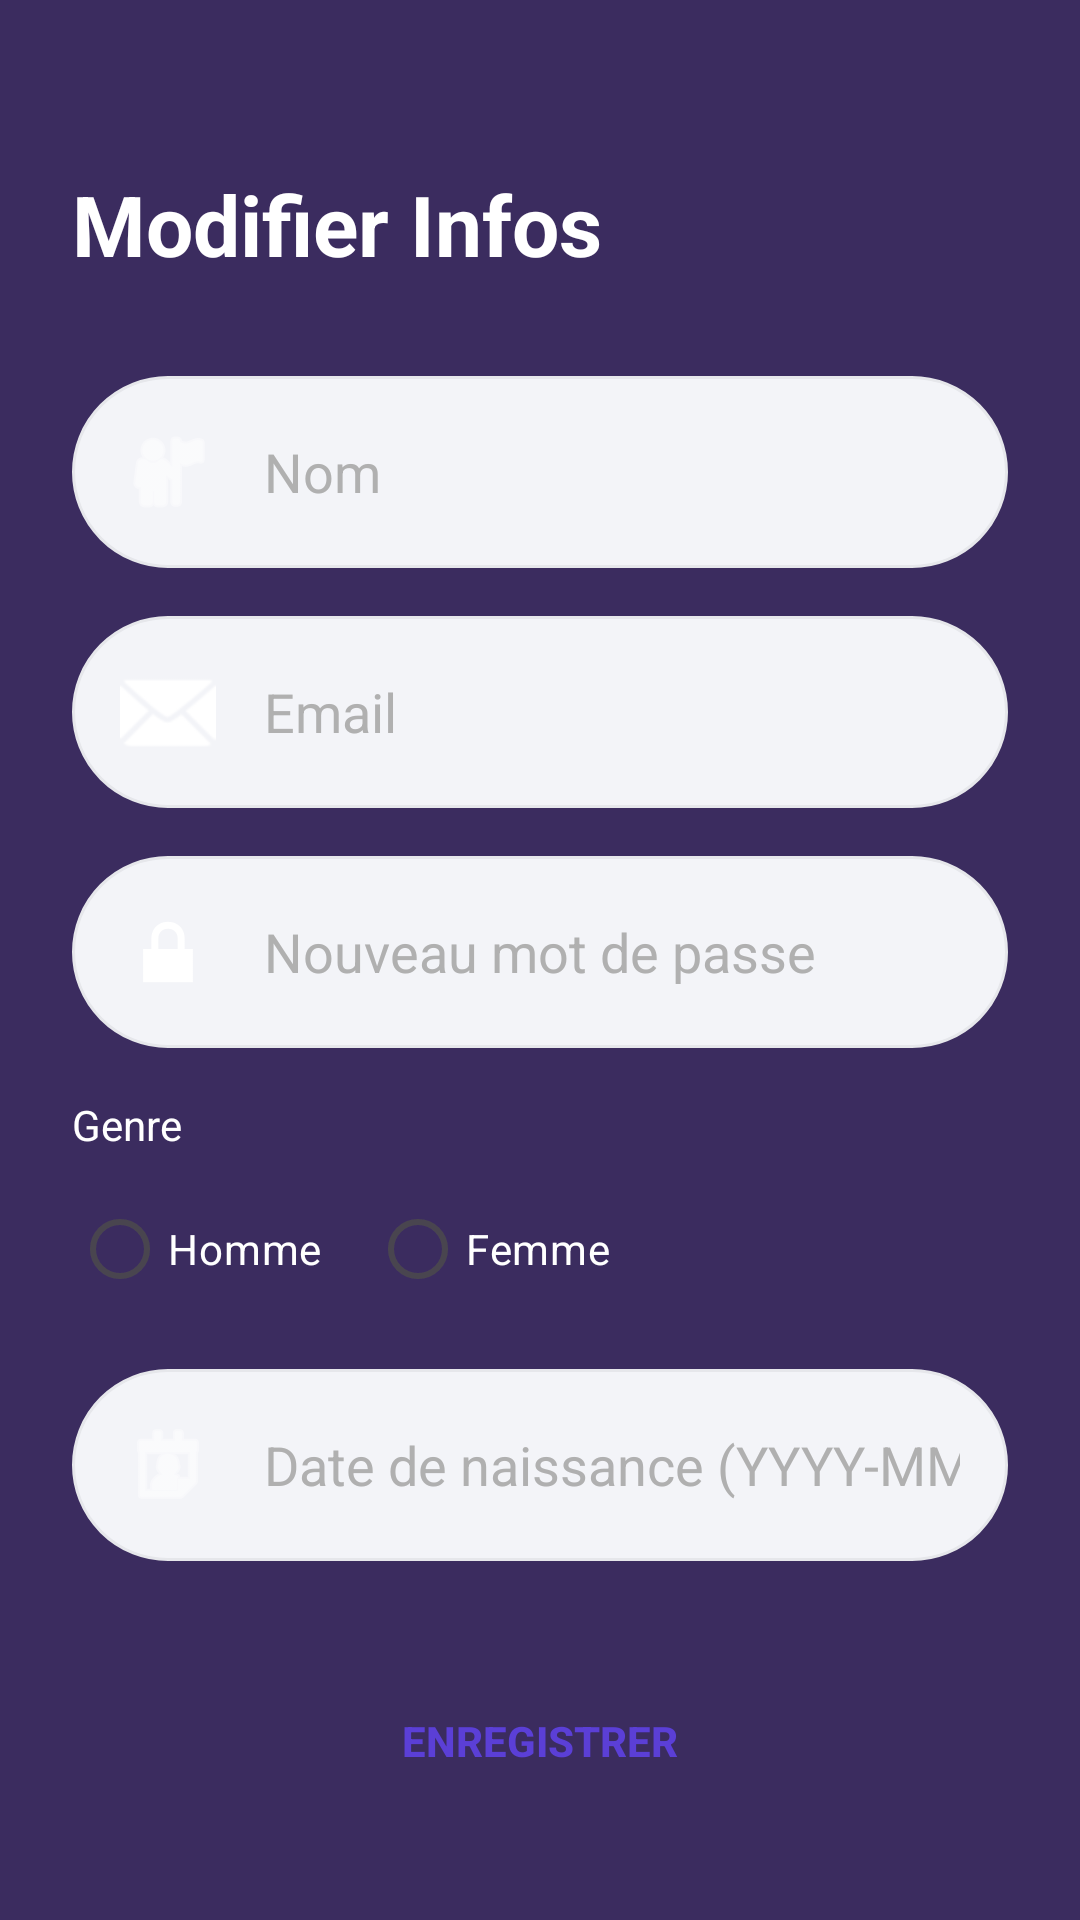

This screen was rendered from an Android layout file. Write that file and the resources it references.
<!-- AndroidManifest.xml: application theme Theme.RecyclerSleam -->
<!-- res/layout/fragment_update_profile_form.xml -->
<?xml version="1.0" encoding="utf-8"?>
<androidx.constraintlayout.widget.ConstraintLayout
    xmlns:android="http://schemas.android.com/apk/res/android"
    xmlns:app="http://schemas.android.com/apk/res-auto"
    android:layout_width="match_parent"
    android:layout_height="match_parent"
    android:background="@color/black_background"
    android:padding="24dp">

    <TextView
        android:id="@+id/titleForm"
        android:layout_width="wrap_content"
        android:layout_height="wrap_content"
        android:text="Modifier Infos"
        android:textSize="28sp"
        android:textStyle="bold"
        android:textColor="@color/white"
        app:layout_constraintTop_toTopOf="parent"
        app:layout_constraintStart_toStartOf="parent"
        android:layout_marginTop="32dp"/>

    
    <LinearLayout
        android:layout_width="match_parent"
        android:layout_height="wrap_content"
        android:orientation="vertical"
        android:layout_marginTop="32dp"
        app:layout_constraintTop_toBottomOf="@id/titleForm"
        app:layout_constraintStart_toStartOf="parent"
        app:layout_constraintEnd_toEndOf="parent">

        <EditText
            android:id="@+id/etName"
            android:layout_width="match_parent"
            android:layout_height="wrap_content"
            android:background="@drawable/bg_input_pill"
            android:hint="Nom"
            android:textColorHint="#B0B0B0"
            android:textColor="@color/white"
            android:padding="16dp"
            android:drawableStart="@android:drawable/ic_menu_myplaces"
            android:drawablePadding="16dp"
            android:drawableTint="@color/white"/>

        <EditText
            android:id="@+id/etEmail"
            android:layout_width="match_parent"
            android:layout_height="wrap_content"
            android:layout_marginTop="16dp"
            android:background="@drawable/bg_input_pill"
            android:hint="Email"
            android:textColorHint="#B0B0B0"
            android:textColor="@color/white"
            android:padding="16dp"
            android:drawableStart="@android:drawable/ic_dialog_email"
            android:drawablePadding="16dp"
            android:drawableTint="@color/white"/>

        <EditText
            android:id="@+id/etPassword"
            android:layout_width="match_parent"
            android:layout_height="wrap_content"
            android:layout_marginTop="16dp"
            android:background="@drawable/bg_input_pill"
            android:drawableStart="@android:drawable/ic_lock_lock"
            android:drawablePadding="16dp"
            android:drawableTint="@android:color/white"
            android:hint="Nouveau mot de passe"
            android:textColorHint="#B0B0B0"
            android:inputType="textPassword"
            android:textColor="@android:color/white"
            android:padding="16dp" />

        
        <TextView
            android:layout_width="match_parent"
            android:layout_height="wrap_content"
            android:text="Genre"
            android:textColor="@color/white"
            android:layout_marginTop="16dp"
            android:layout_marginBottom="8dp"/>

        <RadioGroup
            android:id="@+id/radioGroupGender"
            android:layout_width="match_parent"
            android:layout_height="wrap_content"
            android:orientation="horizontal">

            <RadioButton
                android:id="@+id/radioMale"
                android:layout_width="wrap_content"
                android:layout_height="wrap_content"
                android:text="Homme"
                android:textColor="@color/white"
                android:buttonTint="@color/purple_main"
                android:layout_marginEnd="16dp"/>

            <RadioButton
                android:id="@+id/radioFemale"
                android:layout_width="wrap_content"
                android:layout_height="wrap_content"
                android:text="Femme"
                android:textColor="@color/white"
                android:buttonTint="@color/purple_main"/>
        </RadioGroup>

        
        <EditText
            android:id="@+id/etBirthDate"
            android:layout_width="match_parent"
            android:layout_height="wrap_content"
            android:layout_marginTop="16dp"
            android:background="@drawable/bg_input_pill"
            android:drawableStart="@android:drawable/ic_menu_my_calendar"
            android:drawablePadding="16dp"
            android:drawableTint="@android:color/white"
            android:hint="Date de naissance (YYYY-MM-DD)"
            android:textColorHint="#B0B0B0"
            android:inputType="date"
            android:textColor="@android:color/white"
            android:padding="16dp" />

        <Button
            android:id="@+id/btnSave"
            android:layout_width="match_parent"
            android:layout_height="56dp"
            android:layout_marginTop="32dp"
            android:background="@drawable/bg_white_pill_button"
            android:text="ENREGISTRER"
            android:textColor="@color/purple_main"
            android:textStyle="bold"
            app:backgroundTint="@null"/>

    </LinearLayout>

</androidx.constraintlayout.widget.ConstraintLayout>
<!-- resources referenced by this layout -->
<resources>
  <color name="black_background">@color/primary_dark</color>
  <color name="purple_main">@color/primary_violet</color>
  <color name="white">@color/color_white</color>
  <!-- drawable bg_input_pill (drawable) -->
  <?xml version="1.0" encoding="utf-8"?>
  <shape xmlns:android="http://schemas.android.com/apk/res/android"
      android:shape="rectangle">
      <solid android:color="@color/background_light" />
      <stroke
          android:width="1dp"
          android:color="@color/border_shadow" />
      <corners android:radius="50dp" />
  </shape>
  <style name="Theme.RecyclerSleam" parent="Base.Theme.RecyclerSleam" />
  <color name="primary_dark">#3B2C5F</color>
  <color name="primary_violet">#5B3FD6</color>
  <color name="color_white">#FFFFFF</color>
  <color name="background_light">#F3F4F8</color>
  <color name="border_shadow">#E6E7EB</color>
  <style name="Base.Theme.RecyclerSleam" parent="Theme.Material3.DayNight.NoActionBar">
          
          <item name="colorPrimary">@color/primary_violet</item>
          <item name="colorOnPrimary">@color/color_white</item>
          <item name="colorPrimaryContainer">@color/primary_dark</item>
          <item name="colorOnPrimaryContainer">@color/color_white</item>
          
          <item name="colorSecondary">@color/primary_accent</item>
          <item name="colorOnSecondary">@color/color_white</item>
  
          <item name="android:windowBackground">@color/background_light</item>
          <item name="colorSurface">@color/color_white</item>
          <item name="colorOnSurface">@color/text_main</item>
          <item name="colorOnBackground">@color/text_main</item>
  
          
          <item name="android:statusBarColor">@color/primary_dark</item>
          <item name="android:windowLightStatusBar">false</item>
      </style>
  <color name="primary_accent">#8B6CFF</color>
  <color name="text_main">#2C2C2C</color>
</resources>
